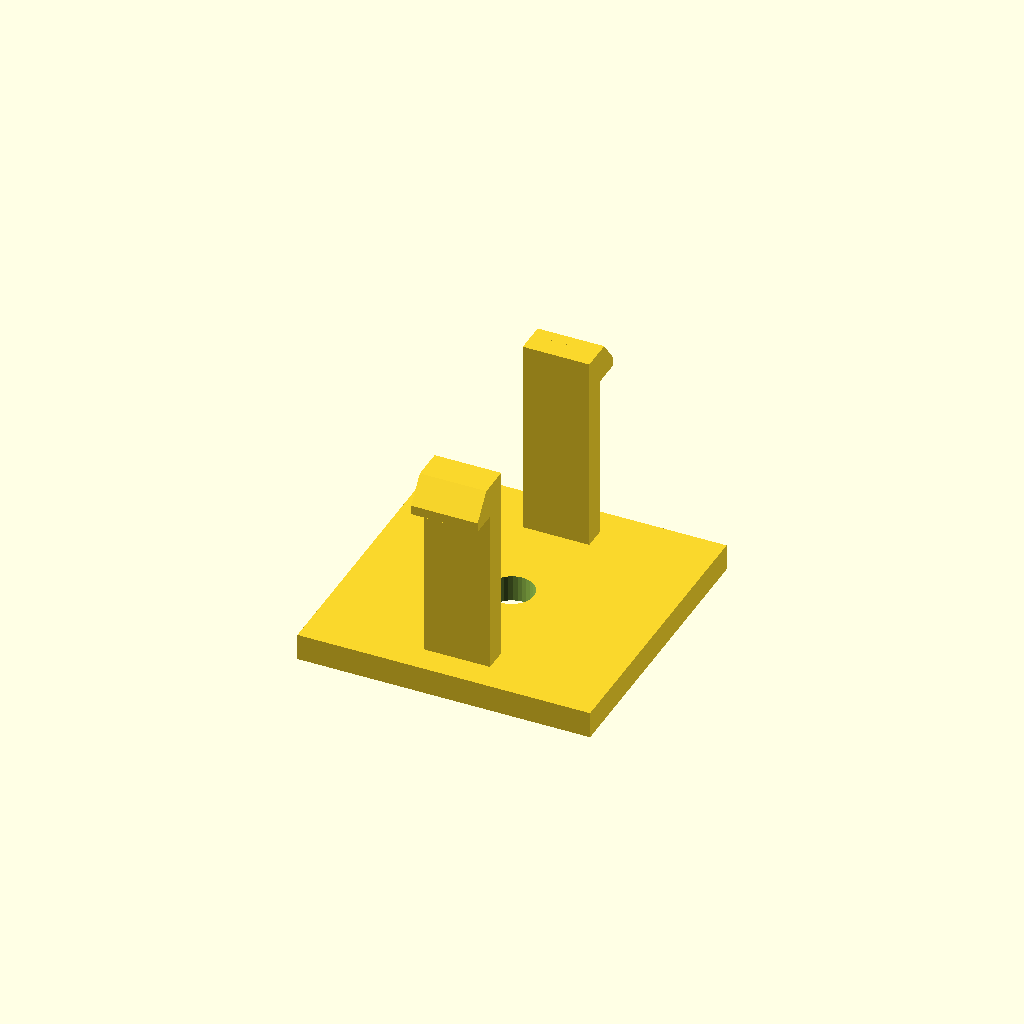
Cell 1 — every parameter at its default value.
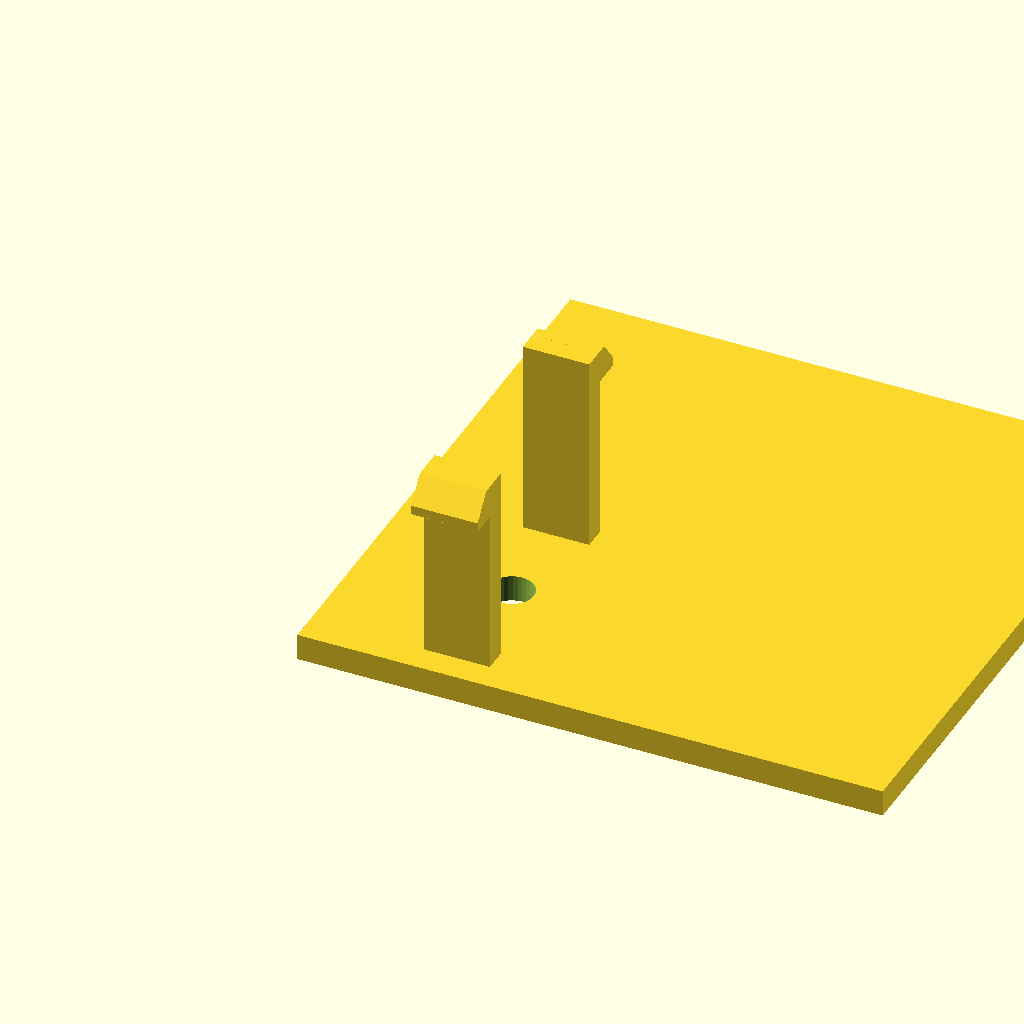
Cell 2 — base_d set to 88, the other parameters unchanged.
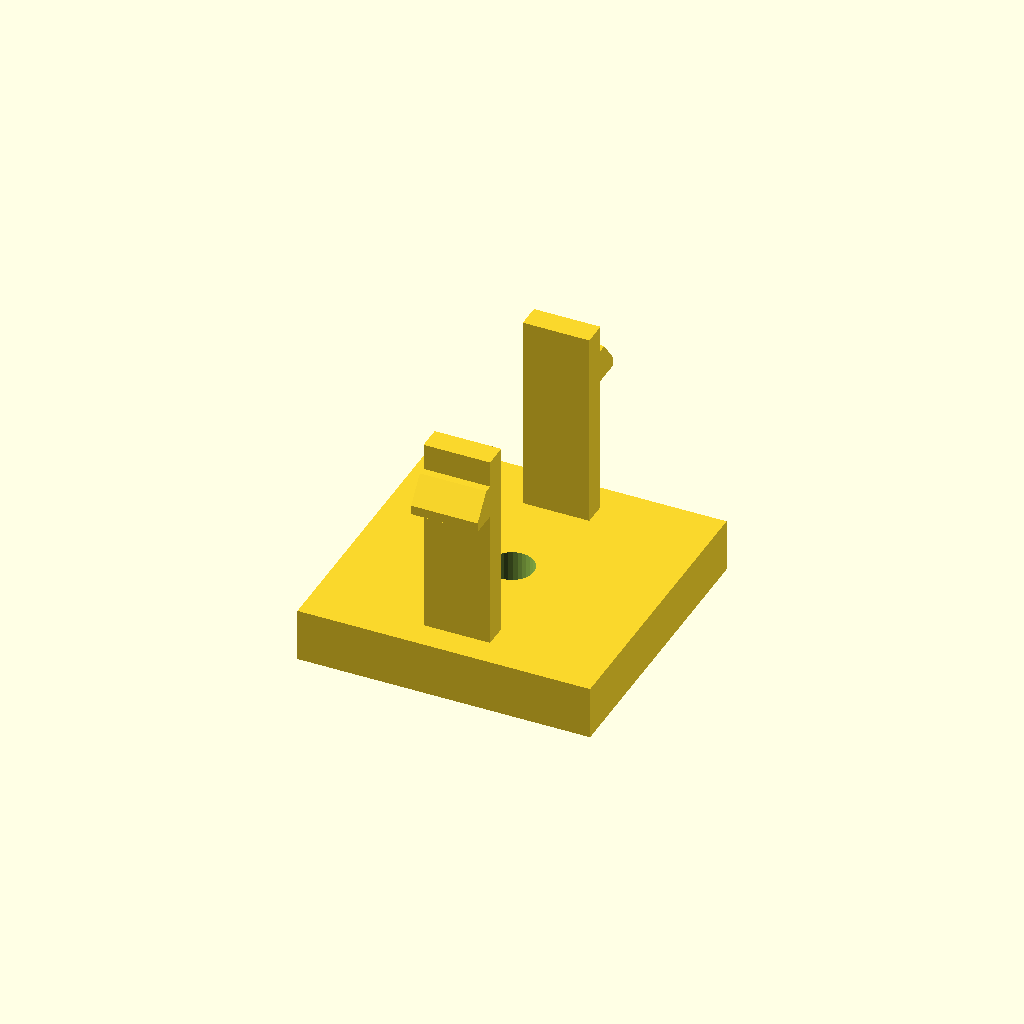
Cell 3: base_h = 8 (everything else at default).
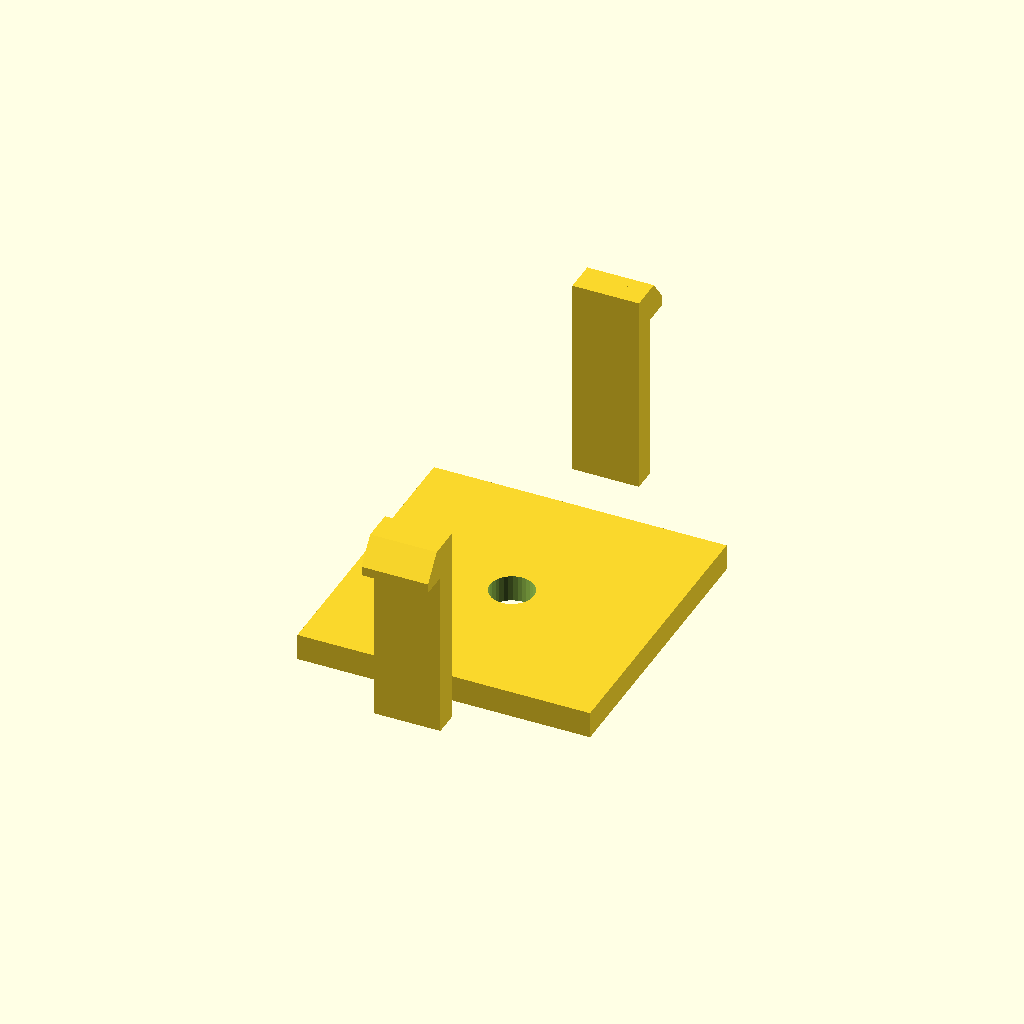
Cell 4: span = 64 (everything else at default).
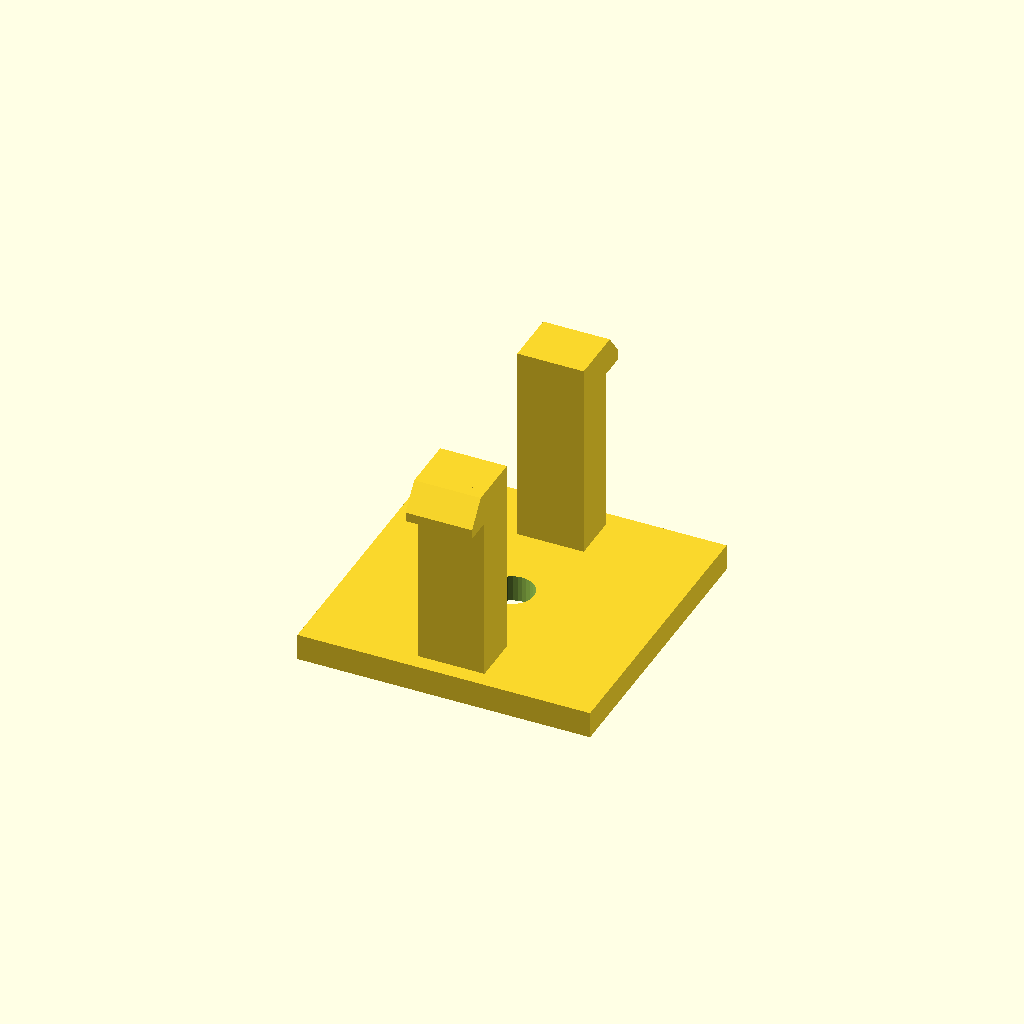
Cell 5: arm_t = 7.2 (everything else at default).
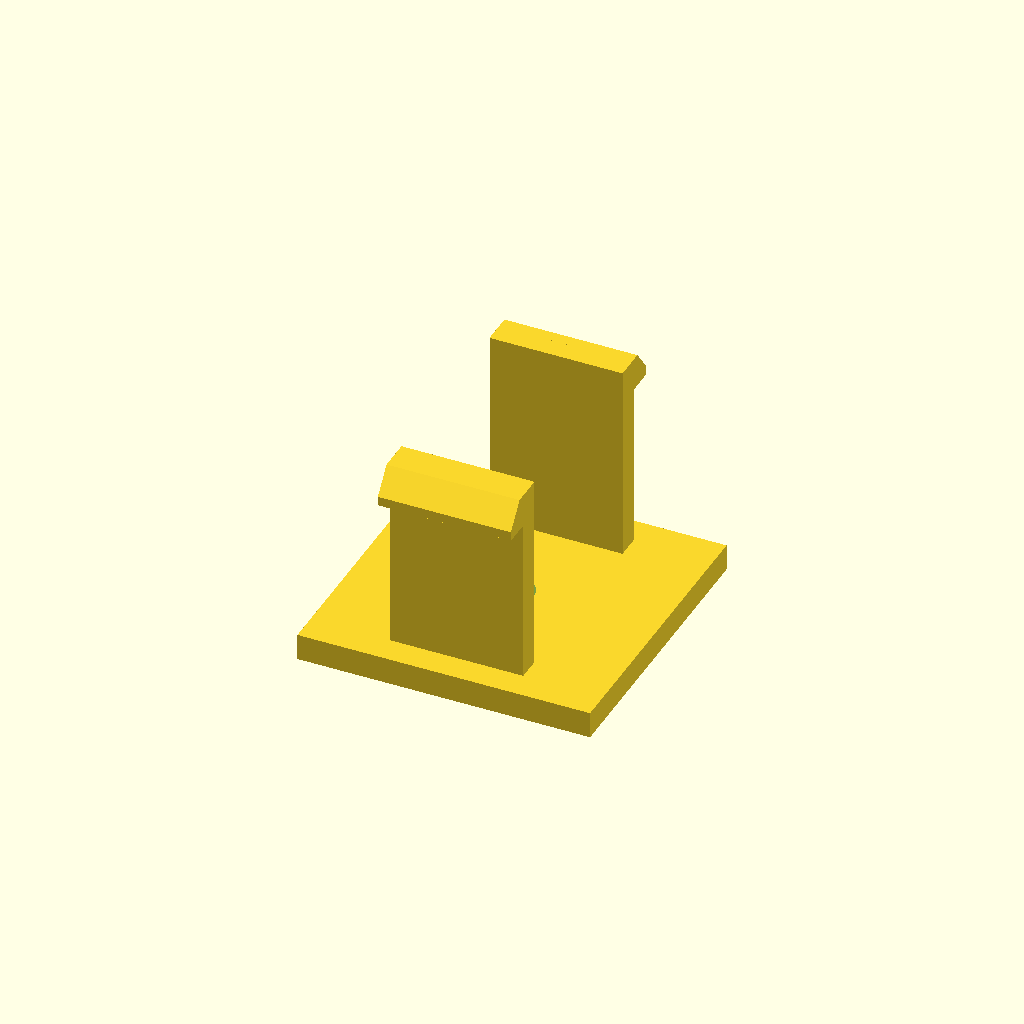
Cell 6: arm_d = 20 (everything else at default).
One fixed orthographic camera (rotation 55°, 0°, 25°; colour scheme Cornfield) for every cell.
Source of the model, optional_data/data/gen3/snapfits/part_0072.scad:
$fn = 32;

// ----------------------------------------------------------------------
// Snap-fit latch: 2 arms, 30 mm tall, 4.2 mm undercut hooks
// ----------------------------------------------------------------------

// --- parameters (mm) ---
base_d = 44;              // base plate depth
base_h = 4;               // base plate thickness
span = 32;                // distance between opposite arms
arm_t = 3.6;              // arm thickness
arm_d = 10;               // arm width
height = 30;              // free arm length
head_len = 4.2;           // hook reach
head_h = 5;               // hook height
lead = 1.4;               // lead-in ramp thickness
bore_d = 6.6;             // base fixing bore
top_z = 34;               // height of the arm tips above the base

arms = 2;

difference() {
  union() {
    /* base plate, centred on the arm ring */
    translate([-22, -22, 0]) cube([base_d, base_d, base_h]);
    for (a = [0 : 360 / arms : 359]) rotate([0, 0, a]) {
    /* arm, sunk 0.5 mm into the base */
    translate([-arm_d / 2, span / 2 - arm_t / 2, base_h - 0.5]) cube([arm_d, arm_t, height + 0.5]);
    /* hook: a convex hull of a tall inner block and a thin outer lip
       gives a flat undercut below and a lead-in ramp on top */
    hull() {
      translate([-arm_d / 2, span / 2 + arm_t / 2 - 0.6, top_z - head_h]) cube([arm_d, lead + 0.4, head_h]);
      translate([-arm_d / 2, span / 2 + arm_t / 2 - 0.2, top_z - head_h]) cube([arm_d, head_len, lead]);
    }
    }
  }
  translate([0, 0, -2.5]) cylinder(h = base_h + 5, d = bore_d);
}
Customizer parameters (derived from the source; name, type, default, range or options):
base_d: number, default 44
base_h: number, default 4
span: number, default 32
arm_t: number, default 3.6
arm_d: number, default 10
height: number, default 30
head_len: number, default 4.2
head_h: number, default 5
lead: number, default 1.4
bore_d: number, default 6.6
top_z: number, default 34
arms: number, default 2
